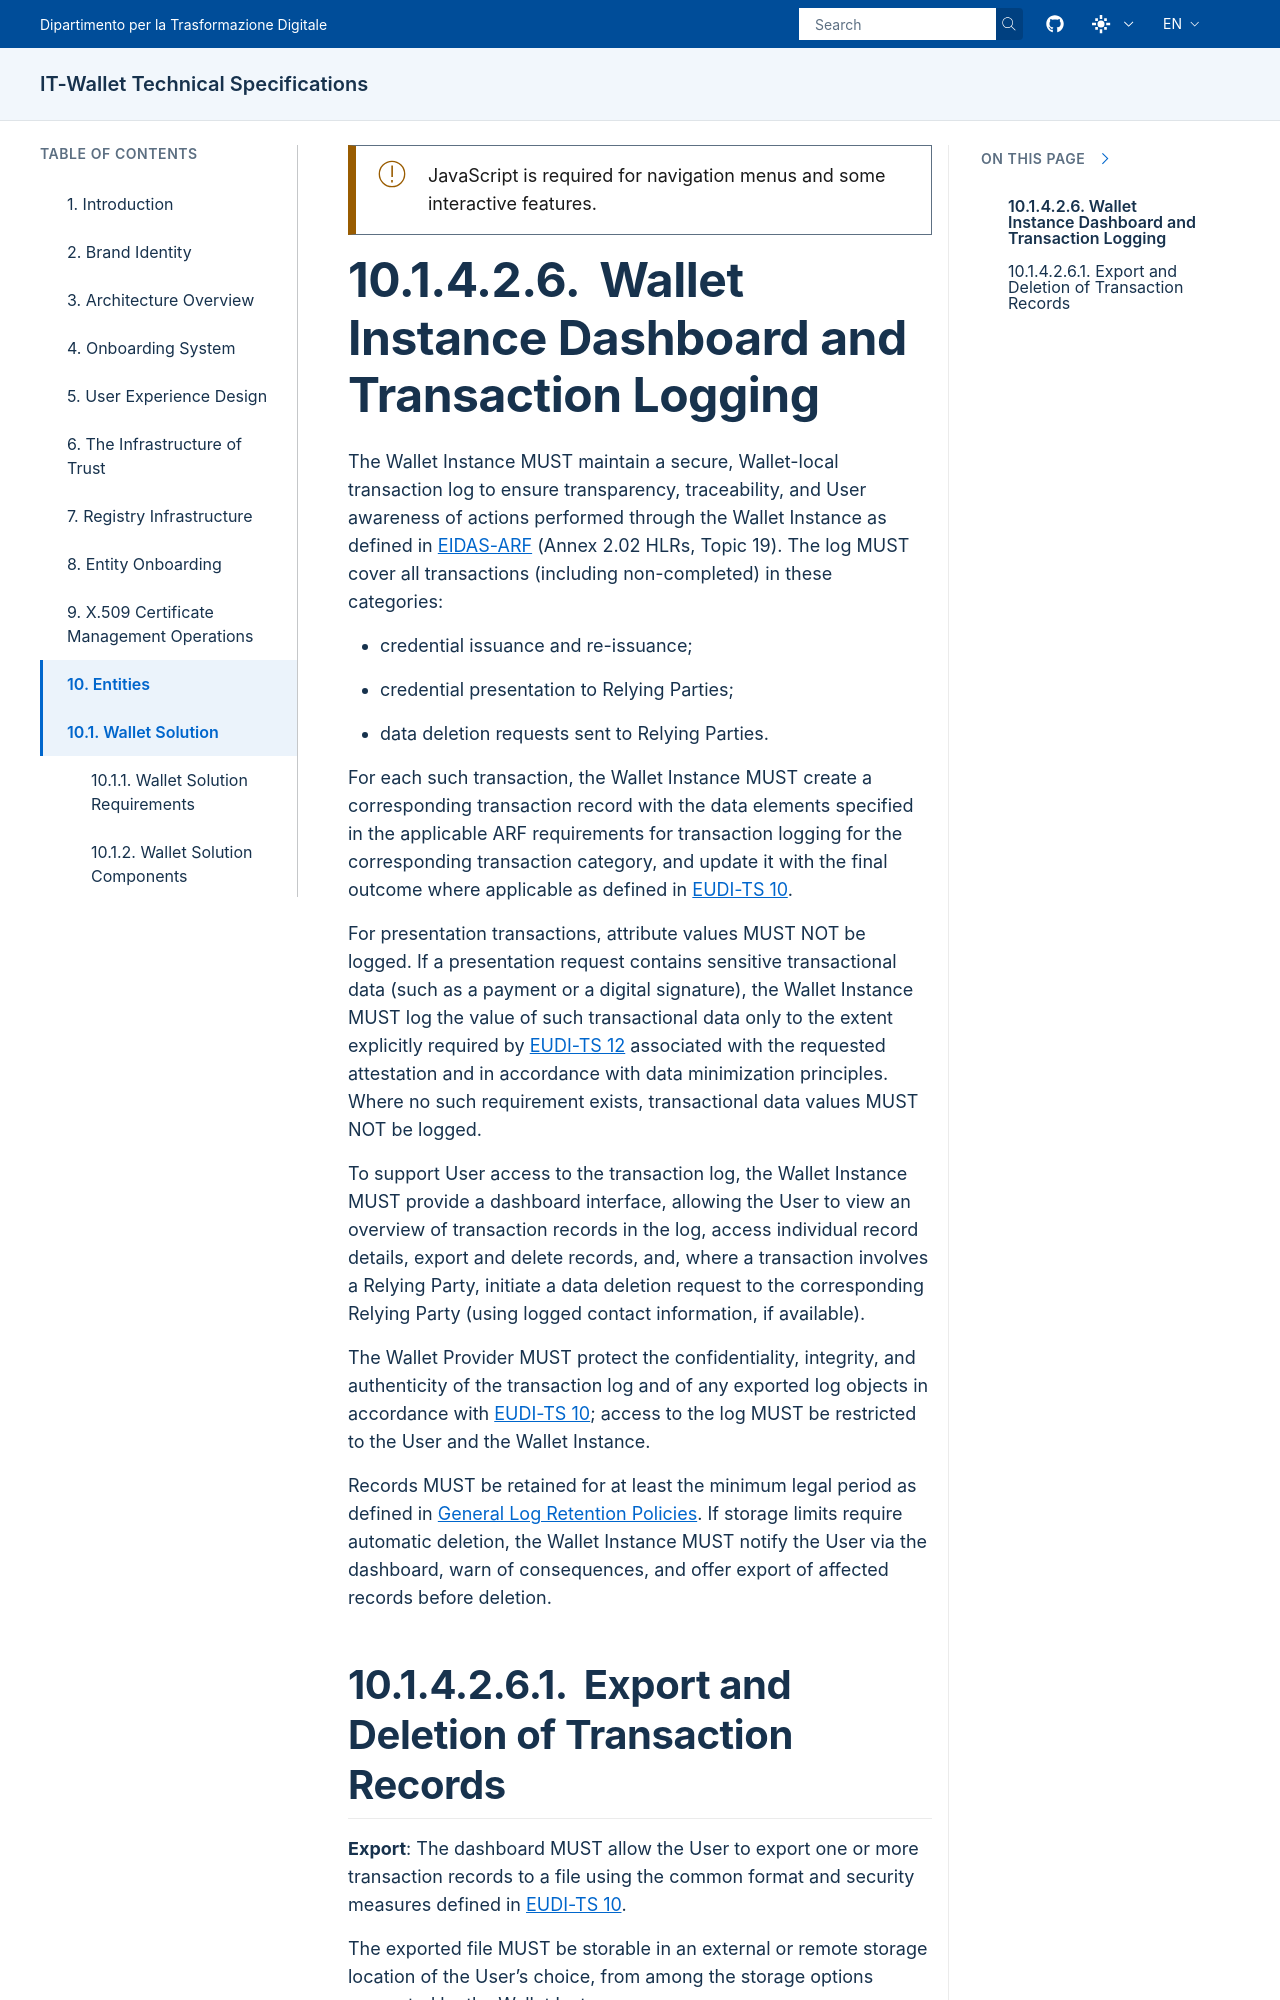

repository: italia/eid-wallet-it-docs · page: prs/pr1280/en/wallet-instance-dashboard.html · generator: sphinx

.. include:: ../common/common_definitions.rst


Wallet Instance Dashboard and Transaction Logging
=================================================

The Wallet Instance MUST maintain a secure, Wallet-local transaction log to ensure transparency, traceability, and User awareness of actions performed through the Wallet Instance as defined in `EIDAS-ARF`_ (Annex 2.02 HLRs, Topic 19). The log MUST cover all transactions (including non-completed) in these categories:

- credential issuance and re-issuance;
- credential presentation to Relying Parties;
- data deletion requests sent to Relying Parties.

For each such transaction, the Wallet Instance MUST create a corresponding transaction record with the data elements specified in the applicable ARF requirements for transaction logging for the corresponding transaction category, and update it with the final outcome where applicable as defined in `EUDI-TS 10`_.

For presentation transactions, attribute values MUST NOT be logged. If a presentation request contains sensitive transactional data (such as a payment or a digital signature), the Wallet Instance MUST log the value of such transactional data only to the extent explicitly required by `EUDI-TS 12`_ associated with the requested attestation and in accordance with data minimization principles. Where no such requirement exists, transactional data values MUST NOT be logged.

To support User access to the transaction log, the Wallet Instance MUST provide a dashboard interface, allowing the User to view an overview of transaction records in the log, access individual record details, export and delete records, and, where a transaction involves a Relying Party, initiate a data deletion request to the corresponding Relying Party (using logged contact information, if available).

The Wallet Provider MUST protect the confidentiality, integrity, and authenticity of the transaction log and of any exported log objects in accordance with `EUDI-TS 10`_; access to the log MUST be restricted to the User and the Wallet Instance.

Records MUST be retained for at least the minimum legal period as defined in :ref:`log-retention-policy:General Log Retention Policies`. If storage limits require automatic deletion, the Wallet Instance MUST notify the User via the dashboard, warn of consequences, and offer export of affected records before deletion.
